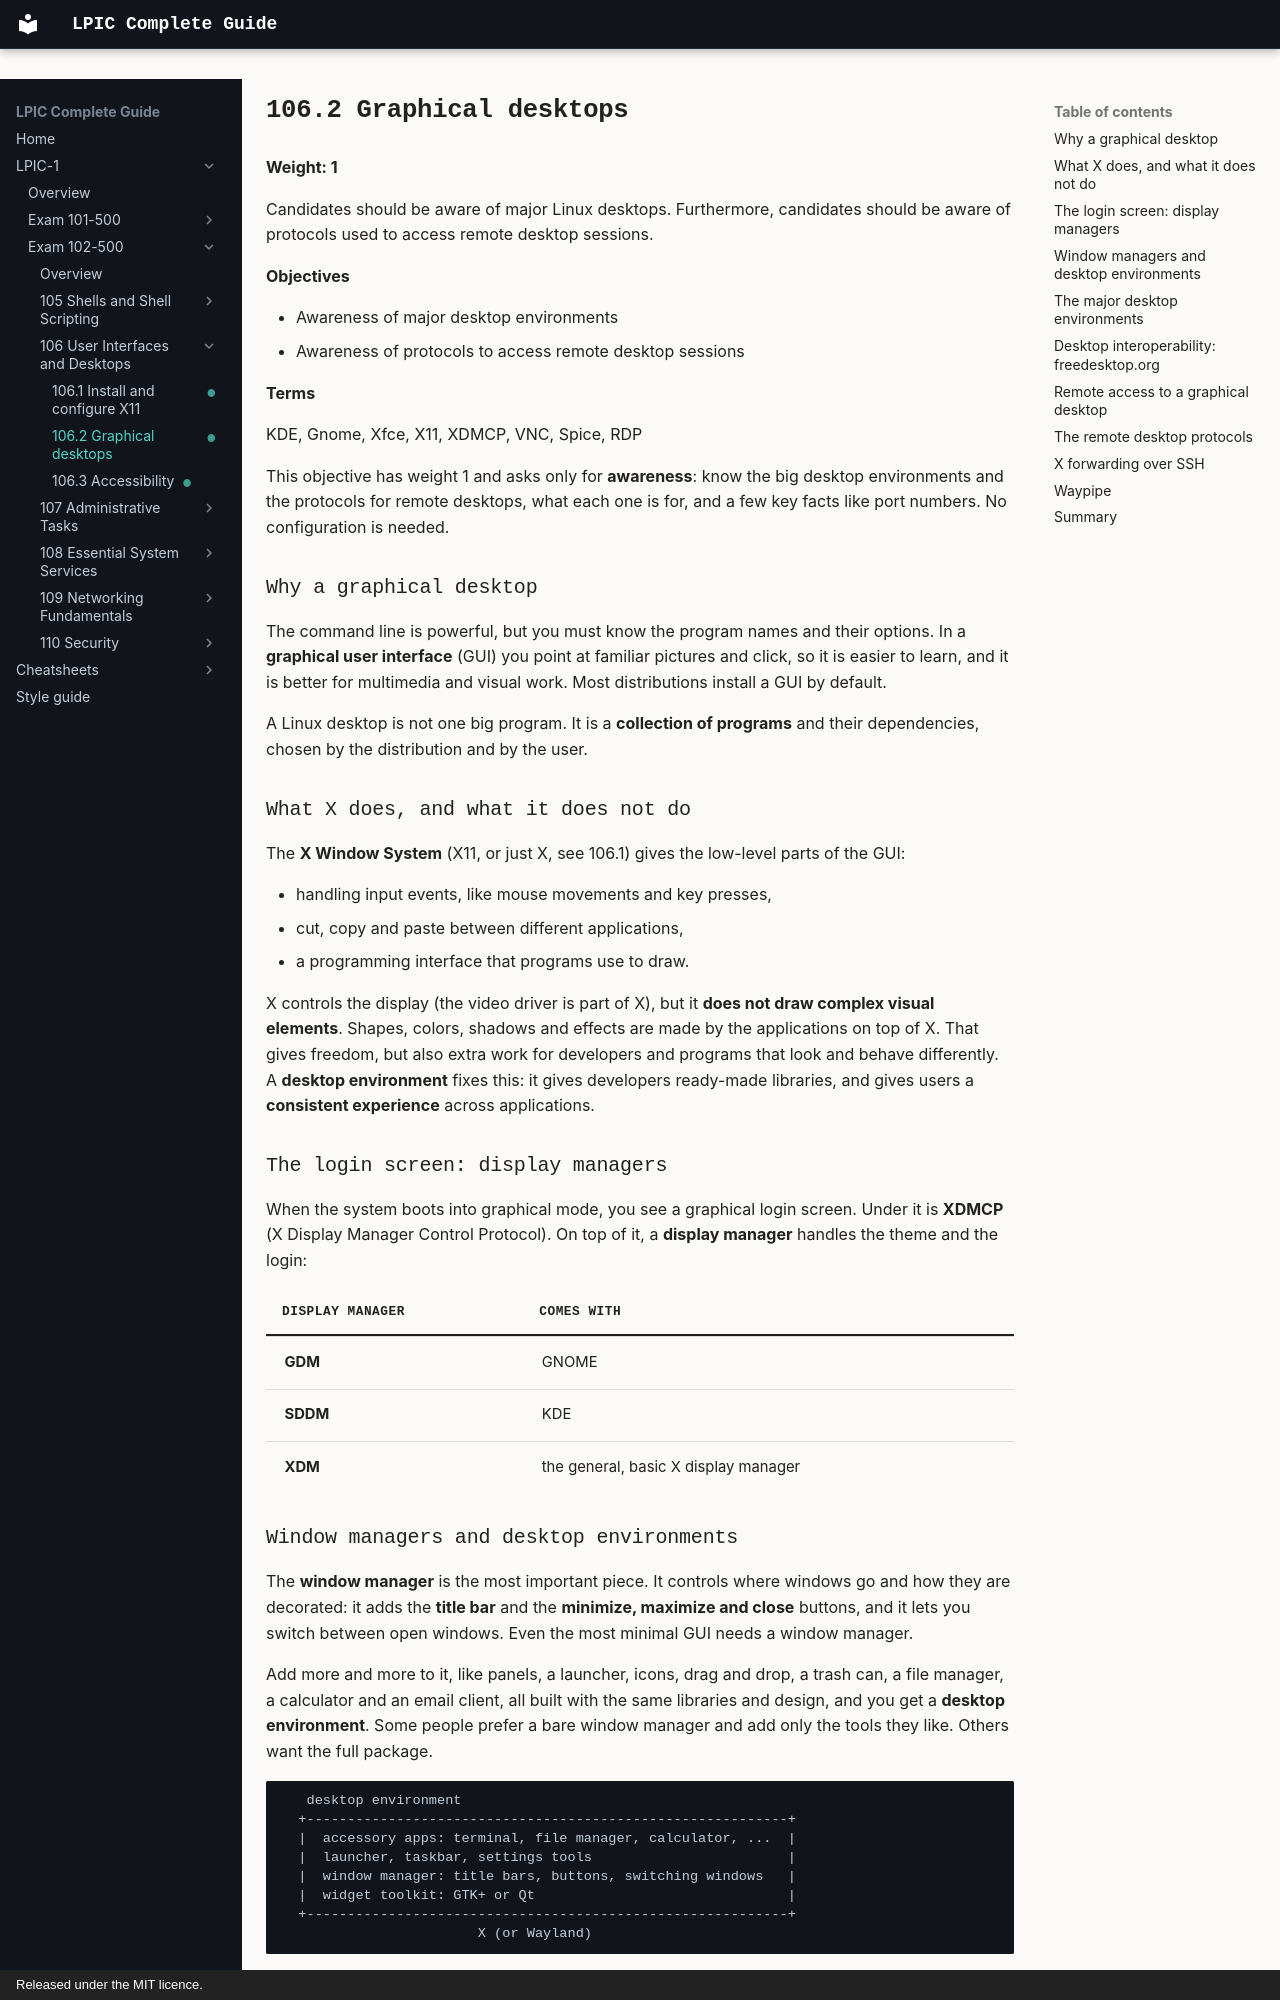

repository: AmraniCh/lpic-complete-guide · page: exam-102/106-user-interfaces-and-desktops/106.2-graphical-desktops/index.html · generator: mkdocs · copyright: Released under the MIT licence.

---
objective: "106.2"
weight: 1
status: written
description: "Graphical desktops. Candidates should be aware of major Linux desktops and of protocols used to access remote desktop sessions."
---

# 106.2 Graphical desktops

**Weight: 1**

Candidates should be aware of major Linux desktops. Furthermore, candidates should be aware of protocols used to access remote desktop sessions.

**Objectives**

- Awareness of major desktop environments
- Awareness of protocols to access remote desktop sessions

**Terms**

KDE, Gnome, Xfce, X11, XDMCP, VNC, Spice, RDP

This objective has weight 1 and asks only for **awareness**: know the big desktop environments and the protocols for remote desktops, what each one is for, and a few key facts like port numbers. No configuration is needed.

### Why a graphical desktop

The command line is powerful, but you must know the program names and their options. In a **graphical user interface** (GUI) you point at familiar pictures and click, so it is easier to learn, and it is better for multimedia and visual work. Most distributions install a GUI by default.

A Linux desktop is not one big program. It is a **collection of programs** and their dependencies, chosen by the distribution and by the user.

### What X does, and what it does not do

The **X Window System** (X11, or just X, see 106.1) gives the low-level parts of the GUI:

- handling input events, like mouse movements and key presses,
- cut, copy and paste between different applications,
- a programming interface that programs use to draw.

X controls the display (the video driver is part of X), but it **does not draw complex visual elements**. Shapes, colors, shadows and effects are made by the applications on top of X. That gives freedom, but also extra work for developers and programs that look and behave differently. A **desktop environment** fixes this: it gives developers ready-made libraries, and gives users a **consistent experience** across applications.

### The login screen: display managers

When the system boots into graphical mode, you see a graphical login screen. Under it is **XDMCP** (X Display Manager Control Protocol). On top of it, a **display manager** handles the theme and the login:

| Display manager | Comes with |
|---|---|
| **GDM** | GNOME |
| **SDDM** | KDE |
| **XDM** | the general, basic X display manager |
